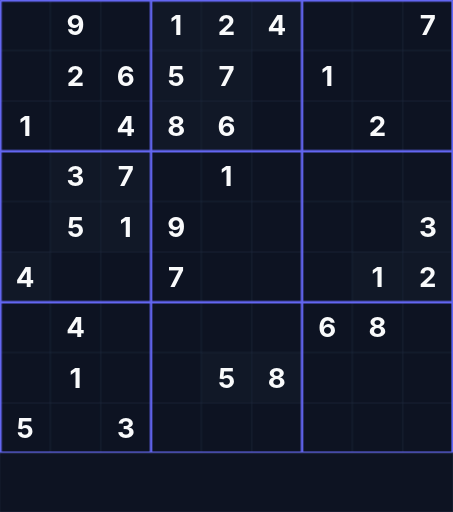
t = 0.00 s
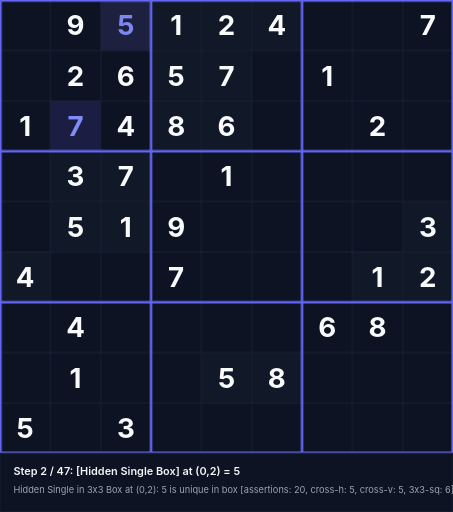
t = 1.59 s
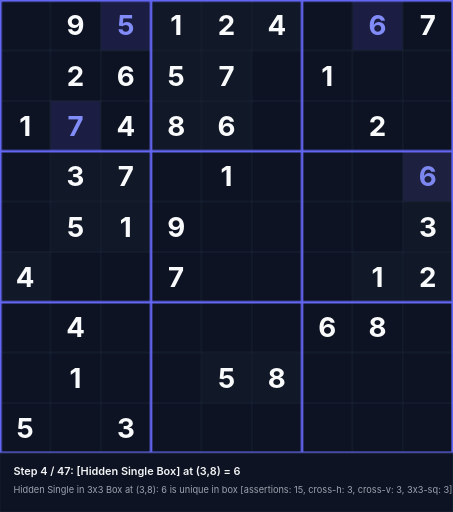
t = 3.39 s
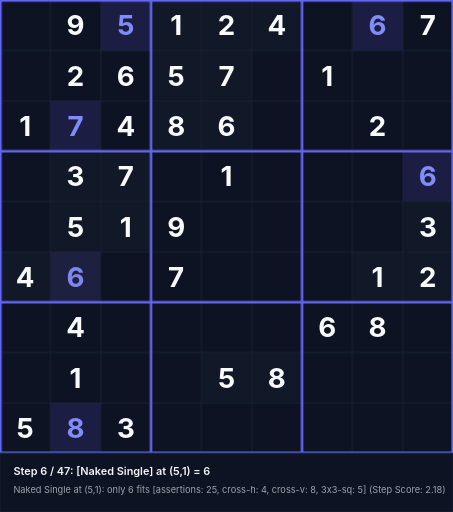
t = 5.19 s
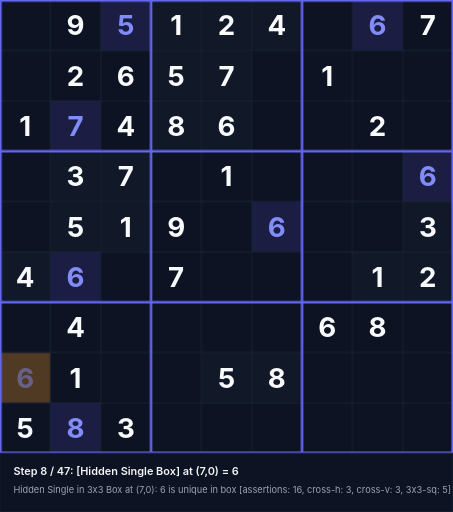
t = 6.56 s
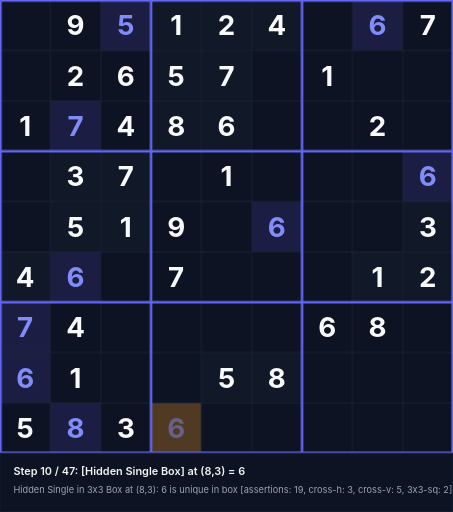
t = 8.36 s

The animated SVG that drew these frames (rendered in a browser with its animation timeline set to each time). Animation: 141 CSS @keyframes rules; frames cover the first 8.36 s, repeats indefinitely.

<svg xmlns="http://www.w3.org/2000/svg" viewBox="0 0 540 610" width="540" height="610">
<style>
  .text-given { font-family: 'Inter', system-ui, sans-serif; font-weight: 700; font-size: 33px; text-anchor: middle; dominant-baseline: central; fill: #f9fafb; }
  .text-step { font-family: 'Inter', system-ui, sans-serif; font-weight: 700; font-size: 33px; text-anchor: middle; dominant-baseline: central; fill: #818cf8; }
  .status-text { font-family: 'Inter', system-ui, sans-serif; font-weight: 600; font-size: 13px; fill: #f3f4f6; }
  .sub-status { font-family: 'Inter', system-ui, sans-serif; font-weight: 400; font-size: 11px; fill: #9ca3af; }
@keyframes anim-step-0 {
  0%, 0.00% { opacity: 0; }
  2.13%, 100% { opacity: 1; }
}
@keyframes anim-bg-0 {
  0%, 0.00% { fill: #0d1322; }
  0.10% { fill: rgba(245, 158, 11, 0.45); }
  2.13%, 100% { fill: rgba(99, 102, 241, 0.2); }
}
@keyframes anim-status-0 {
  0%, 0.00% { opacity: 0; }
  0.05%, 2.13% { opacity: 1; }
  2.18%, 100% { opacity: 0; }
}
.step-val-0 { animation: anim-step-0 42.3s infinite; }
.step-bg-0 { animation: anim-bg-0 42.3s infinite; }
.step-status-0 { animation: anim-status-0 42.3s infinite; }
@keyframes anim-step-1 {
  0%, 2.13% { opacity: 0; }
  4.26%, 100% { opacity: 1; }
}
@keyframes anim-bg-1 {
  0%, 2.13% { fill: #0d1322; }
  2.23% { fill: rgba(245, 158, 11, 0.45); }
  4.26%, 100% { fill: rgba(99, 102, 241, 0.2); }
}
@keyframes anim-status-1 {
  0%, 2.13% { opacity: 0; }
  2.18%, 4.26% { opacity: 1; }
  4.31%, 100% { opacity: 0; }
}
.step-val-1 { animation: anim-step-1 42.3s infinite; }
.step-bg-1 { animation: anim-bg-1 42.3s infinite; }
.step-status-1 { animation: anim-status-1 42.3s infinite; }
@keyframes anim-step-2 {
  0%, 4.26% { opacity: 0; }
  6.38%, 100% { opacity: 1; }
}
@keyframes anim-bg-2 {
  0%, 4.26% { fill: #0d1322; }
  4.36% { fill: rgba(245, 158, 11, 0.45); }
  6.38%, 100% { fill: rgba(99, 102, 241, 0.2); }
}
@keyframes anim-status-2 {
  0%, 4.26% { opacity: 0; }
  4.31%, 6.38% { opacity: 1; }
  6.43%, 100% { opacity: 0; }
}
.step-val-2 { animation: anim-step-2 42.3s infinite; }
.step-bg-2 { animation: anim-bg-2 42.3s infinite; }
.step-status-2 { animation: anim-status-2 42.3s infinite; }
@keyframes anim-step-3 {
  0%, 6.38% { opacity: 0; }
  8.51%, 100% { opacity: 1; }
}
@keyframes anim-bg-3 {
  0%, 6.38% { fill: #0d1322; }
  6.48% { fill: rgba(245, 158, 11, 0.45); }
  8.51%, 100% { fill: rgba(99, 102, 241, 0.2); }
}
@keyframes anim-status-3 {
  0%, 6.38% { opacity: 0; }
  6.43%, 8.51% { opacity: 1; }
  8.56%, 100% { opacity: 0; }
}
.step-val-3 { animation: anim-step-3 42.3s infinite; }
.step-bg-3 { animation: anim-bg-3 42.3s infinite; }
.step-status-3 { animation: anim-status-3 42.3s infinite; }
@keyframes anim-step-4 {
  0%, 8.51% { opacity: 0; }
  10.64%, 100% { opacity: 1; }
}
@keyframes anim-bg-4 {
  0%, 8.51% { fill: #0d1322; }
  8.61% { fill: rgba(245, 158, 11, 0.45); }
  10.64%, 100% { fill: rgba(99, 102, 241, 0.2); }
}
@keyframes anim-status-4 {
  0%, 8.51% { opacity: 0; }
  8.56%, 10.64% { opacity: 1; }
  10.69%, 100% { opacity: 0; }
}
.step-val-4 { animation: anim-step-4 42.3s infinite; }
.step-bg-4 { animation: anim-bg-4 42.3s infinite; }
.step-status-4 { animation: anim-status-4 42.3s infinite; }
@keyframes anim-step-5 {
  0%, 10.64% { opacity: 0; }
  12.77%, 100% { opacity: 1; }
}
@keyframes anim-bg-5 {
  0%, 10.64% { fill: #0d1322; }
  10.74% { fill: rgba(245, 158, 11, 0.45); }
  12.77%, 100% { fill: rgba(99, 102, 241, 0.2); }
}
@keyframes anim-status-5 {
  0%, 10.64% { opacity: 0; }
  10.69%, 12.77% { opacity: 1; }
  12.82%, 100% { opacity: 0; }
}
.step-val-5 { animation: anim-step-5 42.3s infinite; }
.step-bg-5 { animation: anim-bg-5 42.3s infinite; }
.step-status-5 { animation: anim-status-5 42.3s infinite; }
@keyframes anim-step-6 {
  0%, 12.77% { opacity: 0; }
  14.89%, 100% { opacity: 1; }
}
@keyframes anim-bg-6 {
  0%, 12.77% { fill: #0d1322; }
  12.87% { fill: rgba(245, 158, 11, 0.45); }
  14.89%, 100% { fill: rgba(99, 102, 241, 0.2); }
}
@keyframes anim-status-6 {
  0%, 12.77% { opacity: 0; }
  12.82%, 14.89% { opacity: 1; }
  14.94%, 100% { opacity: 0; }
}
.step-val-6 { animation: anim-step-6 42.3s infinite; }
.step-bg-6 { animation: anim-bg-6 42.3s infinite; }
.step-status-6 { animation: anim-status-6 42.3s infinite; }
@keyframes anim-step-7 {
  0%, 14.89% { opacity: 0; }
  17.02%, 100% { opacity: 1; }
}
@keyframes anim-bg-7 {
  0%, 14.89% { fill: #0d1322; }
  14.99% { fill: rgba(245, 158, 11, 0.45); }
  17.02%, 100% { fill: rgba(99, 102, 241, 0.2); }
}
@keyframes anim-status-7 {
  0%, 14.89% { opacity: 0; }
  14.94%, 17.02% { opacity: 1; }
  17.07%, 100% { opacity: 0; }
}
.step-val-7 { animation: anim-step-7 42.3s infinite; }
.step-bg-7 { animation: anim-bg-7 42.3s infinite; }
.step-status-7 { animation: anim-status-7 42.3s infinite; }
@keyframes anim-step-8 {
  0%, 17.02% { opacity: 0; }
  19.15%, 100% { opacity: 1; }
}
@keyframes anim-bg-8 {
  0%, 17.02% { fill: #0d1322; }
  17.12% { fill: rgba(245, 158, 11, 0.45); }
  19.15%, 100% { fill: rgba(99, 102, 241, 0.2); }
}
@keyframes anim-status-8 {
  0%, 17.02% { opacity: 0; }
  17.07%, 19.15% { opacity: 1; }
  19.20%, 100% { opacity: 0; }
}
.step-val-8 { animation: anim-step-8 42.3s infinite; }
.step-bg-8 { animation: anim-bg-8 42.3s infinite; }
.step-status-8 { animation: anim-status-8 42.3s infinite; }
@keyframes anim-step-9 {
  0%, 19.15% { opacity: 0; }
  21.28%, 100% { opacity: 1; }
}
@keyframes anim-bg-9 {
  0%, 19.15% { fill: #0d1322; }
  19.25% { fill: rgba(245, 158, 11, 0.45); }
  21.28%, 100% { fill: rgba(99, 102, 241, 0.2); }
}
@keyframes anim-status-9 {
  0%, 19.15% { opacity: 0; }
  19.20%, 21.28% { opacity: 1; }
  21.33%, 100% { opacity: 0; }
}
.step-val-9 { animation: anim-step-9 42.3s infinite; }
.step-bg-9 { animation: anim-bg-9 42.3s infinite; }
.step-status-9 { animation: anim-status-9 42.3s infinite; }
@keyframes anim-step-10 {
  0%, 21.28% { opacity: 0; }
  23.40%, 100% { opacity: 1; }
}
@keyframes anim-bg-10 {
  0%, 21.28% { fill: #0d1322; }
  21.38% { fill: rgba(245, 158, 11, 0.45); }
  23.40%, 100% { fill: rgba(99, 102, 241, 0.2); }
}
@keyframes anim-status-10 {
  0%, 21.28% { opacity: 0; }
  21.33%, 23.40% { opacity: 1; }
  23.45%, 100% { opacity: 0; }
}
.step-val-10 { animation: anim-step-10 42.3s infinite; }
.step-bg-10 { animation: anim-bg-10 42.3s infinite; }
.step-status-10 { animation: anim-status-10 42.3s infinite; }
@keyframes anim-step-11 {
  0%, 23.40% { opacity: 0; }
  25.53%, 100% { opacity: 1; }
}
@keyframes anim-bg-11 {
  0%, 23.40% { fill: #0d1322; }
  23.50% { fill: rgba(245, 158, 11, 0.45); }
  25.53%, 100% { fill: rgba(99, 102, 241, 0.2); }
}
@keyframes anim-status-11 {
  0%, 23.40% { opacity: 0; }
  23.45%, 25.53% { opacity: 1; }
  25.58%, 100% { opacity: 0; }
}
.step-val-11 { animation: anim-step-11 42.3s infinite; }
.step-bg-11 { animation: anim-bg-11 42.3s infinite; }
.step-status-11 { animation: anim-status-11 42.3s infinite; }
@keyframes anim-step-12 {
  0%, 25.53% { opacity: 0; }
  27.66%, 100% { opacity: 1; }
}
@keyframes anim-bg-12 {
  0%, 25.53% { fill: #0d1322; }
  25.63% { fill: rgba(245, 158, 11, 0.45); }
  27.66%, 100% { fill: rgba(99, 102, 241, 0.2); }
}
@keyframes anim-status-12 {
  0%, 25.53% { opacity: 0; }
  25.58%, 27.66% { opacity: 1; }
  27.71%, 100% { opacity: 0; }
}
.step-val-12 { animation: anim-step-12 42.3s infinite; }
.step-bg-12 { animation: anim-bg-12 42.3s infinite; }
.step-status-12 { animation: anim-status-12 42.3s infinite; }
@keyframes anim-step-13 {
  0%, 27.66% { opacity: 0; }
  29.79%, 100% { opacity: 1; }
}
@keyframes anim-bg-13 {
  0%, 27.66% { fill: #0d1322; }
  27.76% { fill: rgba(245, 158, 11, 0.45); }
  29.79%, 100% { fill: rgba(99, 102, 241, 0.2); }
}
@keyframes anim-status-13 {
  0%, 27.66% { opacity: 0; }
  27.71%, 29.79% { opacity: 1; }
  29.84%, 100% { opacity: 0; }
}
.step-val-13 { animation: anim-step-13 42.3s infinite; }
.step-bg-13 { animation: anim-bg-13 42.3s infinite; }
.step-status-13 { animation: anim-status-13 42.3s infinite; }
@keyframes anim-step-14 {
  0%, 29.79% { opacity: 0; }
  31.91%, 100% { opacity: 1; }
}
@keyframes anim-bg-14 {
  0%, 29.79% { fill: #0d1322; }
  29.89% { fill: rgba(245, 158, 11, 0.45); }
  31.91%, 100% { fill: rgba(99, 102, 241, 0.2); }
}
@keyframes anim-status-14 {
  0%, 29.79% { opacity: 0; }
  29.84%, 31.91% { opacity: 1; }
  31.96%, 100% { opacity: 0; }
}
.step-val-14 { animation: anim-step-14 42.3s infinite; }
.step-bg-14 { animation: anim-bg-14 42.3s infinite; }
.step-status-14 { animation: anim-status-14 42.3s infinite; }
@keyframes anim-step-15 {
  0%, 31.91% { opacity: 0; }
  34.04%, 100% { opacity: 1; }
}
@keyframes anim-bg-15 {
  0%, 31.91% { fill: #0d1322; }
  32.01% { fill: rgba(245, 158, 11, 0.45); }
  34.04%, 100% { fill: rgba(99, 102, 241, 0.2); }
}
@keyframes anim-status-15 {
  0%, 31.91% { opacity: 0; }
  31.96%, 34.04% { opacity: 1; }
  34.09%, 100% { opacity: 0; }
}
.step-val-15 { animation: anim-step-15 42.3s infinite; }
.step-bg-15 { animation: anim-bg-15 42.3s infinite; }
.step-status-15 { animation: anim-status-15 42.3s infinite; }
@keyframes anim-step-16 {
  0%, 34.04% { opacity: 0; }
  36.17%, 100% { opacity: 1; }
}
@keyframes anim-bg-16 {
  0%, 34.04% { fill: #0d1322; }
  34.14% { fill: rgba(245, 158, 11, 0.45); }
  36.17%, 100% { fill: rgba(99, 102, 241, 0.2); }
}
@keyframes anim-status-16 {
  0%, 34.04% { opacity: 0; }
  34.09%, 36.17% { opacity: 1; }
  36.22%, 100% { opacity: 0; }
}
.step-val-16 { animation: anim-step-16 42.3s infinite; }
.step-bg-16 { animation: anim-bg-16 42.3s infinite; }
.step-status-16 { animation: anim-status-16 42.3s infinite; }
@keyframes anim-step-17 {
  0%, 36.17% { opacity: 0; }
  38.30%, 100% { opacity: 1; }
}
@keyframes anim-bg-17 {
  0%, 36.17% { fill: #0d1322; }
  36.27% { fill: rgba(245, 158, 11, 0.45); }
  38.30%, 100% { fill: rgba(99, 102, 241, 0.2); }
}
@keyframes anim-status-17 {
  0%, 36.17% { opacity: 0; }
  36.22%, 38.30% { opacity: 1; }
  38.35%, 100% { opacity: 0; }
}
.step-val-17 { animation: anim-step-17 42.3s infinite; }
.step-bg-17 { animation: anim-bg-17 42.3s infinite; }
.step-status-17 { animation: anim-status-17 42.3s infinite; }
@keyframes anim-step-18 {
  0%, 38.30% { opacity: 0; }
  40.43%, 100% { opacity: 1; }
}
@keyframes anim-bg-18 {
  0%, 38.30% { fill: #0d1322; }
  38.40% { fill: rgba(245, 158, 11, 0.45); }
  40.43%, 100% { fill: rgba(99, 102, 241, 0.2); }
}
@keyframes anim-status-18 {
  0%, 38.30% { opacity: 0; }
  38.35%, 40.43% { opacity: 1; }
  40.48%, 100% { opacity: 0; }
}
.step-val-18 { animation: anim-step-18 42.3s infinite; }
.step-bg-18 { animation: anim-bg-18 42.3s infinite; }
.step-status-18 { animation: anim-status-18 42.3s infinite; }
@keyframes anim-step-19 {
  0%, 40.43% { opacity: 0; }
  42.55%, 100% { opacity: 1; }
}
@keyframes anim-bg-19 {
  0%, 40.43% { fill: #0d1322; }
  40.53% { fill: rgba(245, 158, 11, 0.45); }
  42.55%, 100% { fill: rgba(99, 102, 241, 0.2); }
}
@keyframes anim-status-19 {
  0%, 40.43% { opacity: 0; }
  40.48%, 42.55% { opacity: 1; }
  42.60%, 100% { opacity: 0; }
}
.step-val-19 { animation: anim-step-19 42.3s infinite; }
.step-bg-19 { animation: anim-bg-19 42.3s infinite; }
.step-status-19 { animation: anim-status-19 42.3s infinite; }
@keyframes anim-step-20 {
  0%, 42.55% { opacity: 0; }
  44.68%, 100% { opacity: 1; }
}
@keyframes anim-bg-20 {
  0%, 42.55% { fill: #0d1322; }
  42.65% { fill: rgba(245, 158, 11, 0.45); }
  44.68%, 100% { fill: rgba(99, 102, 241, 0.2); }
}
@keyframes anim-status-20 {
  0%, 42.55% { opacity: 0; }
  42.60%, 44.68% { opacity: 1; }
  44.73%, 100% { opacity: 0; }
}
.step-val-20 { animation: anim-step-20 42.3s infinite; }
.step-bg-20 { animation: anim-bg-20 42.3s infinite; }
.step-status-20 { animation: anim-status-20 42.3s infinite; }
@keyframes anim-step-21 {
  0%, 44.68% { opacity: 0; }
  46.81%, 100% { opacity: 1; }
}
@keyframes anim-bg-21 {
  0%, 44.68% { fill: #0d1322; }
  44.78% { fill: rgba(245, 158, 11, 0.45); }
  46.81%, 100% { fill: rgba(99, 102, 241, 0.2); }
}
@keyframes anim-status-21 {
  0%, 44.68% { opacity: 0; }
  44.73%, 46.81% { opacity: 1; }
  46.86%, 100% { opacity: 0; }
}
.step-val-21 { animation: anim-step-21 42.3s infinite; }
.step-bg-21 { animation: anim-bg-21 42.3s infinite; }
.step-status-21 { animation: anim-status-21 42.3s infinite; }
@keyframes anim-step-22 {
  0%, 46.81% { opacity: 0; }
  48.94%, 100% { opacity: 1; }
}
@keyframes anim-bg-22 {
  0%, 46.81% { fill: #0d1322; }
  46.91% { fill: rgba(245, 158, 11, 0.45); }
  48.94%, 100% { fill: rgba(99, 102, 241, 0.2); }
}
@keyframes anim-status-22 {
  0%, 46.81% { opacity: 0; }
  46.86%, 48.94% { opacity: 1; }
  48.99%, 100% { opacity: 0; }
}
.step-val-22 { animation: anim-step-22 42.3s infinite; }
.step-bg-22 { animation: anim-bg-22 42.3s infinite; }
.step-status-22 { animation: anim-status-22 42.3s infinite; }
@keyframes anim-step-23 {
  0%, 48.94% { opacity: 0; }
  51.06%, 100% { opacity: 1; }
}
@keyframes anim-bg-23 {
  0%, 48.94% { fill: #0d1322; }
  49.04% { fill: rgba(245, 158, 11, 0.45); }
  51.06%, 100% { fill: rgba(99, 102, 241, 0.2); }
}
@keyframes anim-status-23 {
  0%, 48.94% { opacity: 0; }
  48.99%, 51.06% { opacity: 1; }
  51.11%, 100% { opacity: 0; }
}
.step-val-23 { animation: anim-step-23 42.3s infinite; }
.step-bg-23 { animation: anim-bg-23 42.3s infinite; }
.step-status-23 { animation: anim-status-23 42.3s infinite; }
@keyframes anim-step-24 {
  0%, 51.06% { opacity: 0; }
  53.19%, 100% { opacity: 1; }
}
@keyframes anim-bg-24 {
  0%, 51.06% { fill: #0d1322; }
  51.16% { fill: rgba(245, 158, 11, 0.45); }
  53.19%, 100% { fill: rgba(99, 102, 241, 0.2); }
}
@keyframes anim-status-24 {
  0%, 51.06% { opacity: 0; }
  51.11%, 53.19% { opacity: 1; }
  53.24%, 100% { opacity: 0; }
}
.step-val-24 { animation: anim-step-24 42.3s infinite; }
.step-bg-24 { animation: anim-bg-24 42.3s infinite; }
.step-status-24 { animation: anim-status-24 42.3s infinite; }
@keyframes anim-step-25 {
  0%, 53.19% { opacity: 0; }
  55.32%, 100% { opacity: 1; }
}
@keyframes anim-bg-25 {
  0%, 53.19% { fill: #0d1322; }
  53.29% { fill: rgba(245, 158, 11, 0.45); }
  55.32%, 100% { fill: rgba(99, 102, 241, 0.2); }
}
@keyframes anim-status-25 {
  0%, 53.19% { opacity: 0; }
  53.24%, 55.32% { opacity: 1; }
  55.37%, 100% { opacity: 0; }
}
.step-val-25 { animation: anim-step-25 42.3s infinite; }
.step-bg-25 { animation: anim-bg-25 42.3s infinite; }
.step-status-25 { animation: anim-status-25 42.3s infinite; }
@keyframes anim-step-26 {
  0%, 55.32% { opacity: 0; }
  57.45%, 100% { opacity: 1; }
}
@keyframes anim-bg-26 {
  0%, 55.32% { fill: #0d1322; }
  55.42% { fill: rgba(245, 158, 11, 0.45); }
  57.45%, 100% { fill: rgba(99, 102, 241, 0.2); }
}
@keyframes anim-status-26 {
  0%, 55.32% { opacity: 0; }
  55.37%, 57.45% { opacity: 1; }
  57.50%, 100% { opacity: 0; }
}
.step-val-26 { animation: anim-step-26 42.3s infinite; }
.step-bg-26 { animation: anim-bg-26 42.3s infinite; }
.step-status-26 { animation: anim-status-26 42.3s infinite; }
@keyframes anim-step-27 {
  0%, 57.45% { opacity: 0; }
  59.57%, 100% { opacity: 1; }
}
@keyframes anim-bg-27 {
  0%, 57.45% { fill: #0d1322; }
  57.55% { fill: rgba(245, 158, 11, 0.45); }
  59.57%, 100% { fill: rgba(99, 102, 241, 0.2); }
}
@keyframes anim-status-27 {
  0%, 57.45% { opacity: 0; }
  57.50%, 59.57% { opacity: 1; }
  59.62%, 100% { opacity: 0; }
}
.step-val-27 { animation: anim-step-27 42.3s infinite; }
.step-bg-27 { animation: anim-bg-27 42.3s infinite; }
.step-status-27 { animation: anim-status-27 42.3s infinite; }
@keyframes anim-step-28 {
  0%, 59.57% { opacity: 0; }
  61.70%, 100% { opacity: 1; }
}
@keyframes anim-bg-28 {
  0%, 59.57% { fill: #0d1322; }
  59.67% { fill: rgba(245, 158, 11, 0.45); }
  61.70%, 100% { fill: rgba(99, 102, 241, 0.2); }
}
@keyframes anim-status-28 {
  0%, 59.57% { opacity: 0; }
  59.62%, 61.70% { opacity: 1; }
  61.75%, 100% { opacity: 0; }
}
.step-val-28 { animation: anim-step-28 42.3s infinite; }
.step-bg-28 { animation: anim-bg-28 42.3s infinite; }
.step-status-28 { animation: anim-status-28 42.3s infinite; }
@keyframes anim-step-29 {
  0%, 61.70% { opacity: 0; }
  63.83%, 100% { opacity: 1; }
}
@keyframes anim-bg-29 {
  0%, 61.70% { fill: #0d1322; }
  61.80% { fill: rgba(245, 158, 11, 0.45); }
  63.83%, 100% { fill: rgba(99, 102, 241, 0.2); }
}
@keyframes anim-status-29 {
  0%, 61.70% { opacity: 0; }
  61.75%, 63.83% { opacity: 1; }
  63.88%, 100% { opacity: 0; }
}
.step-val-29 { animation: anim-step-29 42.3s infinite; }
.step-bg-29 { animation: anim-bg-29 42.3s infinite; }
.step-status-29 { animation: anim-status-29 42.3s infinite; }
@keyframes anim-step-30 {
  0%, 63.83% { opacity: 0; }
  65.96%, 100% { opacity: 1; }
}
@keyframes anim-bg-30 {
  0%, 63.83% { fill: #0d1322; }
  63.93% { fill: rgba(245, 158, 11, 0.45); }
  65.96%, 100% { fill: rgba(99, 102, 241, 0.2); }
}
@keyframes anim-status-30 {
  0%, 63.83% { opacity: 0; }
  63.88%, 65.96% { opacity: 1; }
  66.01%, 100% { opacity: 0; }
}
.step-val-30 { animation: anim-step-30 42.3s infinite; }
.step-bg-30 { animation: anim-bg-30 42.3s infinite; }
.step-status-30 { animation: anim-status-30 42.3s infinite; }
@keyframes anim-step-31 {
  0%, 65.96% { opacity: 0; }
  68.09%, 100% { opacity: 1; }
}
@keyframes anim-bg-31 {
  0%, 65.96% { fill: #0d1322; }
  66.06% { fill: rgba(245, 158, 11, 0.45); }
  68.09%, 100% { fill: rgba(99, 102, 241, 0.2); }
}
@keyframes anim-status-31 {
  0%, 65.96% { opacity: 0; }
  66.01%, 68.09% { opacity: 1; }
  68.14%, 100% { opacity: 0; }
}
.step-val-31 { animation: anim-step-31 42.3s infinite; }
.step-bg-31 { animation: anim-bg-31 42.3s infinite; }
.step-status-31 { animation: anim-status-31 42.3s infinite; }
@keyframes anim-step-32 {
  0%, 68.09% { opacity: 0; }
  70.21%, 100% { opacity: 1; }
}
@keyframes anim-bg-32 {
  0%, 68.09% { fill: #0d1322; }
  68.19% { fill: rgba(245, 158, 11, 0.45); }
  70.21%, 100% { fill: rgba(99, 102, 241, 0.2); }
}
@keyframes anim-status-32 {
  0%, 68.09% { opacity: 0; }
  68.14%, 70.21% { opacity: 1; }
  70.26%, 100% { opacity: 0; }
}
.step-val-32 { animation: anim-step-32 42.3s infinite; }
.step-bg-32 { animation: anim-bg-32 42.3s infinite; }
.step-status-32 { animation: anim-status-32 42.3s infinite; }
@keyframes anim-step-33 {
  0%, 70.21% { opacity: 0; }
  72.34%, 100% { opacity: 1; }
}
@keyframes anim-bg-33 {
  0%, 70.21% { fill: #0d1322; }
  70.31% { fill: rgba(245, 158, 11, 0.45); }
  72.34%, 100% { fill: rgba(99, 102, 241, 0.2); }
}
@keyframes anim-status-33 {
  0%, 70.21% { opacity: 0; }
  70.26%, 72.34% { opacity: 1; }
  72.39%, 100% { opacity: 0; }
}
.step-val-33 { animation: anim-step-33 42.3s infinite; }
.step-bg-33 { animation: anim-bg-33 42.3s infinite; }
.step-status-33 { animation: anim-status-33 42.3s infinite; }
@keyframes anim-step-34 {
  0%, 72.34% { opacity: 0; }
  74.47%, 100% { opacity: 1; }
}
@keyframes anim-bg-34 {
  0%, 72.34% { fill: #0d1322; }
  72.44% { fill: rgba(245, 158, 11, 0.45); }
  74.47%, 100% { fill: rgba(99, 102, 241, 0.2); }
}
@keyframes anim-status-34 {
  0%, 72.34% { opacity: 0; }
  72.39%, 74.47% { opacity: 1; }
  74.52%, 100% { opacity: 0; }
}
.step-val-34 { animation: anim-step-34 42.3s infinite; }
.step-bg-34 { animation: anim-bg-34 42.3s infinite; }
.step-status-34 { animation: anim-status-34 42.3s infinite; }
@keyframes anim-step-35 {
  0%, 74.47% { opacity: 0; }
  76.60%, 100% { opacity: 1; }
}
@keyframes anim-bg-35 {
  0%, 74.47% { fill: #0d1322; }
  74.57% { fill: rgba(245, 158, 11, 0.45); }
  76.60%, 100% { fill: rgba(99, 102, 241, 0.2); }
}
@keyframes anim-status-35 {
  0%, 74.47% { opacity: 0; }
  74.52%, 76.60% { opacity: 1; }
  76.65%, 100% { opacity: 0; }
}
.step-val-35 { animation: anim-step-35 42.3s infinite; }
.step-bg-35 { animation: anim-bg-35 42.3s infinite; }
.step-status-35 { animation: anim-status-35 42.3s infinite; }
@keyframes anim-step-36 {
  0%, 76.60% { opacity: 0; }
  78.72%, 100% { opacity: 1; }
}
@keyframes anim-bg-36 {
  0%, 76.60% { fill: #0d1322; }
  76.70% { fill: rgba(245, 158, 11, 0.45); }
  78.72%, 100% { fill: rgba(99, 102, 241, 0.2); }
}
@keyframes anim-status-36 {
  0%, 76.60% { opacity: 0; }
  76.65%, 78.72% { opacity: 1; }
  78.77%, 100% { opacity: 0; }
}
.step-val-36 { animation: anim-step-36 42.3s infinite; }
.step-bg-36 { animation: anim-bg-36 42.3s infinite; }
.step-status-36 { animation: anim-status-36 42.3s infinite; }
@keyframes anim-step-37 {
  0%, 78.72% { opacity: 0; }
  80.85%, 100% { opacity: 1; }
}
@keyframes anim-bg-37 {
  0%, 78.72% { fill: #0d1322; }
  78.82% { fill: rgba(245, 158, 11, 0.45); }
  80.85%, 100% { fill: rgba(99, 102, 241, 0.2); }
}
@keyframes anim-status-37 {
  0%, 78.72% { opacity: 0; }
  78.77%, 80.85% { opacity: 1; }
  80.90%, 100% { opacity: 0; }
}
.step-val-37 { animation: anim-step-37 42.3s infinite; }
.step-bg-37 { animation: anim-bg-37 42.3s infinite; }
.step-status-37 { animation: anim-status-37 42.3s infinite; }
@keyframes anim-step-38 {
  0%, 80.85% { opacity: 0; }
  82.98%, 100% { opacity: 1; }
}
@keyframes anim-bg-38 {
  0%, 80.85% { fill: #0d1322; }
  80.95% { fill: rgba(245, 158, 11, 0.45); }
  82.98%, 100% { fill: rgba(99, 102, 241, 0.2); }
}
@keyframes anim-status-38 {
  0%, 80.85% { opacity: 0; }
  80.90%, 82.98% { opacity: 1; }
  83.03%, 100% { opacity: 0; }
}
.step-val-38 { animation: anim-step-38 42.3s infinite; }
.step-bg-38 { animation: anim-bg-38 42.3s infinite; }
.step-status-38 { animation: anim-status-38 42.3s infinite; }
@keyframes anim-step-39 {
  0%, 82.98% { opacity: 0; }
  85.11%, 100% { opacity: 1; }
}
@keyframes anim-bg-39 {
  0%, 82.98% { fill: #0d1322; }
  83.08% { fill: rgba(245, 158, 11, 0.45); }
  85.11%, 100% { fill: rgba(99, 102, 241, 0.2); }
}
@keyframes anim-status-39 {
  0%, 82.98% { opacity: 0; }
  83.03%, 85.11% { opacity: 1; }
  85.16%, 100% { opacity: 0; }
}
.step-val-39 { animation: anim-step-39 42.3s infinite; }
.step-bg-39 { animation: anim-bg-39 42.3s infinite; }
.step-status-39 { animation: anim-status-39 42.3s infinite; }
@keyframes anim-step-40 {
  0%, 85.11% { opacity: 0; }
  87.23%, 100% { opacity: 1; }
}
@keyframes anim-bg-40 {
  0%, 85.11% { fill: #0d1322; }
  85.21% { fill: rgba(245, 158, 11, 0.45); }
  87.23%, 100% { fill: rgba(99, 102, 241, 0.2); }
}
@keyframes anim-status-40 {
  0%, 85.11% { opacity: 0; }
  85.16%, 87.23% { opacity: 1; }
  87.28%, 100% { opacity: 0; }
}
.step-val-40 { animation: anim-step-40 42.3s infinite; }
.step-bg-40 { animation: anim-bg-40 42.3s infinite; }
.step-status-40 { animation: anim-status-40 42.3s infinite; }
@keyframes anim-step-41 {
  0%, 87.23% { opacity: 0; }
  89.36%, 100% { opacity: 1; }
}
@keyframes anim-bg-41 {
  0%, 87.23% { fill: #0d1322; }
  87.33% { fill: rgba(245, 158, 11, 0.45); }
  89.36%, 100% { fill: rgba(99, 102, 241, 0.2); }
}
@keyframes anim-status-41 {
  0%, 87.23% { opacity: 0; }
  87.28%, 89.36% { opacity: 1; }
  89.41%, 100% { opacity: 0; }
}
.step-val-41 { animation: anim-step-41 42.3s infinite; }
.step-bg-41 { animation: anim-bg-41 42.3s infinite; }
.step-status-41 { animation: anim-status-41 42.3s infinite; }
@keyframes anim-step-42 {
  0%, 89.36% { opacity: 0; }
  91.49%, 100% { opacity: 1; }
}
@keyframes anim-bg-42 {
  0%, 89.36% { fill: #0d1322; }
  89.46% { fill: rgba(245, 158, 11, 0.45); }
  91.49%, 100% { fill: rgba(99, 102, 241, 0.2); }
}
@keyframes anim-status-42 {
  0%, 89.36% { opacity: 0; }
  89.41%, 91.49% { opacity: 1; }
  91.54%, 100% { opacity: 0; }
}
.step-val-42 { animation: anim-step-42 42.3s infinite; }
.step-bg-42 { animation: anim-bg-42 42.3s infinite; }
.step-status-42 { animation: anim-status-42 42.3s infinite; }
@keyframes anim-step-43 {
  0%, 91.49% { opacity: 0; }
  93.62%, 100% { opacity: 1; }
}
@keyframes anim-bg-43 {
  0%, 91.49% { fill: #0d1322; }
  91.59% { fill: rgba(245, 158, 11, 0.45); }
  93.62%, 100% { fill: rgba(99, 102, 241, 0.2); }
}
@keyframes anim-status-43 {
  0%, 91.49% { opacity: 0; }
  91.54%, 93.62% { opacity: 1; }
  93.67%, 100% { opacity: 0; }
}
.step-val-43 { animation: anim-step-43 42.3s infinite; }
.step-bg-43 { animation: anim-bg-43 42.3s infinite; }
.step-status-43 { animation: anim-status-43 42.3s infinite; }
@keyframes anim-step-44 {
  0%, 93.62% { opacity: 0; }
  95.74%, 100% { opacity: 1; }
}
@keyframes anim-bg-44 {
  0%, 93.62% { fill: #0d1322; }
  93.72% { fill: rgba(245, 158, 11, 0.45); }
  95.74%, 100% { fill: rgba(99, 102, 241, 0.2); }
}
@keyframes anim-status-44 {
  0%, 93.62% { opacity: 0; }
  93.67%, 95.74% { opacity: 1; }
  95.79%, 100% { opacity: 0; }
}
.step-val-44 { animation: anim-step-44 42.3s infinite; }
.step-bg-44 { animation: anim-bg-44 42.3s infinite; }
.step-status-44 { animation: anim-status-44 42.3s infinite; }
@keyframes anim-step-45 {
  0%, 95.74% { opacity: 0; }
  97.87%, 100% { opacity: 1; }
}
@keyframes anim-bg-45 {
  0%, 95.74% { fill: #0d1322; }
  95.84% { fill: rgba(245, 158, 11, 0.45); }
  97.87%, 100% { fill: rgba(99, 102, 241, 0.2); }
}
@keyframes anim-status-45 {
  0%, 95.74% { opacity: 0; }
  95.79%, 97.87% { opacity: 1; }
  97.92%, 100% { opacity: 0; }
}
.step-val-45 { animation: anim-step-45 42.3s infinite; }
.step-bg-45 { animation: anim-bg-45 42.3s infinite; }
.step-status-45 { animation: anim-status-45 42.3s infinite; }
@keyframes anim-step-46 {
  0%, 97.87% { opacity: 0; }
  100.00%, 100% { opacity: 1; }
}
@keyframes anim-bg-46 {
  0%, 97.87% { fill: #0d1322; }
  97.97% { fill: rgba(245, 158, 11, 0.45); }
  100.00%, 100% { fill: rgba(99, 102, 241, 0.2); }
}
@keyframes anim-status-46 {
  0%, 97.87% { opacity: 0; }
  97.92%, 100.00% { opacity: 1; }
  100.05%, 100% { opacity: 0; }
}
.step-val-46 { animation: anim-step-46 42.3s infinite; }
.step-bg-46 { animation: anim-bg-46 42.3s infinite; }
.step-status-46 { animation: anim-status-46 42.3s infinite; }
</style>
<rect width="540" height="610" fill="#090d16"/>
<rect x="60" y="0" width="60" height="60" fill="#0d1322"/>
<text x="90" y="30" class="text-given">9</text>
<rect x="180" y="0" width="60" height="60" fill="#111827"/>
<text x="210" y="30" class="text-given">1</text>
<rect x="240" y="0" width="60" height="60" fill="#111827"/>
<text x="270" y="30" class="text-given">2</text>
<rect x="300" y="0" width="60" height="60" fill="#111827"/>
<text x="330" y="30" class="text-given">4</text>
<rect x="480" y="0" width="60" height="60" fill="#0d1322"/>
<text x="510" y="30" class="text-given">7</text>
<rect x="60" y="60" width="60" height="60" fill="#0d1322"/>
<text x="90" y="90" class="text-given">2</text>
<rect x="120" y="60" width="60" height="60" fill="#0d1322"/>
<text x="150" y="90" class="text-given">6</text>
<rect x="180" y="60" width="60" height="60" fill="#111827"/>
<text x="210" y="90" class="text-given">5</text>
<rect x="240" y="60" width="60" height="60" fill="#111827"/>
<text x="270" y="90" class="text-given">7</text>
<rect x="360" y="60" width="60" height="60" fill="#0d1322"/>
<text x="390" y="90" class="text-given">1</text>
<rect x="0" y="120" width="60" height="60" fill="#0d1322"/>
<text x="30" y="150" class="text-given">1</text>
<rect x="120" y="120" width="60" height="60" fill="#0d1322"/>
<text x="150" y="150" class="text-given">4</text>
<rect x="180" y="120" width="60" height="60" fill="#111827"/>
<text x="210" y="150" class="text-given">8</text>
<rect x="240" y="120" width="60" height="60" fill="#111827"/>
<text x="270" y="150" class="text-given">6</text>
<rect x="420" y="120" width="60" height="60" fill="#0d1322"/>
<text x="450" y="150" class="text-given">2</text>
<rect x="60" y="180" width="60" height="60" fill="#111827"/>
<text x="90" y="210" class="text-given">3</text>
<rect x="120" y="180" width="60" height="60" fill="#111827"/>
<text x="150" y="210" class="text-given">7</text>
<rect x="240" y="180" width="60" height="60" fill="#0d1322"/>
<text x="270" y="210" class="text-given">1</text>
<rect x="60" y="240" width="60" height="60" fill="#111827"/>
<text x="90" y="270" class="text-given">5</text>
<rect x="120" y="240" width="60" height="60" fill="#111827"/>
<text x="150" y="270" class="text-given">1</text>
<rect x="180" y="240" width="60" height="60" fill="#0d1322"/>
<text x="210" y="270" class="text-given">9</text>
<rect x="480" y="240" width="60" height="60" fill="#111827"/>
<text x="510" y="270" class="text-given">3</text>
<rect x="0" y="300" width="60" height="60" fill="#111827"/>
<text x="30" y="330" class="text-given">4</text>
<rect x="180" y="300" width="60" height="60" fill="#0d1322"/>
<text x="210" y="330" class="text-given">7</text>
<rect x="420" y="300" width="60" height="60" fill="#111827"/>
<text x="450" y="330" class="text-given">1</text>
<rect x="480" y="300" width="60" height="60" fill="#111827"/>
<text x="510" y="330" class="text-given">2</text>
<rect x="60" y="360" width="60" height="60" fill="#0d1322"/>
<text x="90" y="390" class="text-given">4</text>
<rect x="360" y="360" width="60" height="60" fill="#0d1322"/>
<text x="390" y="390" class="text-given">6</text>
<rect x="420" y="360" width="60" height="60" fill="#0d1322"/>
<text x="450" y="390" class="text-given">8</text>
<rect x="60" y="420" width="60" height="60" fill="#0d1322"/>
<text x="90" y="450" class="text-given">1</text>
<rect x="240" y="420" width="60" height="60" fill="#111827"/>
<text x="270" y="450" class="text-given">5</text>
<rect x="300" y="420" width="60" height="60" fill="#111827"/>
<text x="330" y="450" class="text-given">8</text>
<rect x="0" y="480" width="60" height="60" fill="#0d1322"/>
<text x="30" y="510" class="text-given">5</text>
<rect x="120" y="480" width="60" height="60" fill="#0d1322"/>
<text x="150" y="510" class="text-given">3</text>
<rect x="60" y="120" width="60" height="60" class="step-bg-0"/>
<text x="90" y="150" class="text-step step-val-0">7</text>
<rect x="120" y="0" width="60" height="60" class="step-bg-1"/>
<text x="150" y="30" class="text-step step-val-1">5</text>
<rect x="420" y="0" width="60" height="60" class="step-bg-2"/>
<text x="450" y="30" class="text-step step-val-2">6</text>
<rect x="480" y="180" width="60" height="60" class="step-bg-3"/>
<text x="510" y="210" class="text-step step-val-3">6</text>
<rect x="60" y="480" width="60" height="60" class="step-bg-4"/>
<text x="90" y="510" class="text-step step-val-4">8</text>
<rect x="60" y="300" width="60" height="60" class="step-bg-5"/>
<text x="90" y="330" class="text-step step-val-5">6</text>
<rect x="300" y="240" width="60" height="60" class="step-bg-6"/>
<text x="330" y="270" class="text-step step-val-6">6</text>
<rect x="0" y="420" width="60" height="60" class="step-bg-7"/>
<text x="30" y="450" class="text-step step-val-7">6</text>
<rect x="0" y="360" width="60" height="60" class="step-bg-8"/>
<text x="30" y="390" class="text-step step-val-8">7</text>
<rect x="180" y="480" width="60" height="60" class="step-bg-9"/>
<text x="210" y="510" class="text-step step-val-9">6</text>
<rect x="300" y="480" width="60" height="60" class="step-bg-10"/>
<text x="330" y="510" class="text-step step-val-10">7</text>
<rect x="300" y="360" width="60" height="60" class="step-bg-11"/>
<text x="330" y="390" class="text-step step-val-11">1</text>
<rect x="480" y="480" width="60" height="60" class="step-bg-12"/>
<text x="510" y="510" class="text-step step-val-12">1</text>
<rect x="480" y="360" width="60" height="60" class="step-bg-13"/>
<text x="510" y="390" class="text-step step-val-13">5</text>
<rect x="480" y="120" width="60" height="60" class="step-bg-14"/>
<text x="510" y="150" class="text-step step-val-14">9</text>
<rect x="300" y="120" width="60" height="60" class="step-bg-15"/>
<text x="330" y="150" class="text-step step-val-15">3</text>
<rect x="300" y="60" width="60" height="60" class="step-bg-16"/>
<text x="330" y="90" class="text-step step-val-16">9</text>
<rect x="360" y="120" width="60" height="60" class="step-bg-17"/>
<text x="390" y="150" class="text-step step-val-17">5</text>
<rect x="300" y="300" width="60" height="60" class="step-bg-18"/>
<text x="330" y="330" class="text-step step-val-18">5</text>
<rect x="300" y="180" width="60" height="60" class="step-bg-19"/>
<text x="330" y="210" class="text-step step-val-19">2</text>
<rect x="180" y="180" width="60" height="60" class="step-bg-20"/>
<text x="210" y="210" class="text-step step-val-20">4</text>
<rect x="240" y="240" width="60" height="60" class="step-bg-21"/>
<text x="270" y="270" class="text-step step-val-21">8</text>
<rect x="0" y="240" width="60" height="60" class="step-bg-22"/>
<text x="30" y="270" class="text-step step-val-22">2</text>
<rect x="240" y="300" width="60" height="60" class="step-bg-23"/>
<text x="270" y="330" class="text-step step-val-23">3</text>
<rect x="240" y="360" width="60" height="60" class="step-bg-24"/>
<text x="270" y="390" class="text-step step-val-24">9</text>
<rect x="120" y="360" width="60" height="60" class="step-bg-25"/>
<text x="150" y="390" class="text-step step-val-25">2</text>
<rect x="180" y="360" width="60" height="60" class="step-bg-26"/>
<text x="210" y="390" class="text-step step-val-26">3</text>
<rect x="120" y="420" width="60" height="60" class="step-bg-27"/>
<text x="150" y="450" class="text-step step-val-27">9</text>
<rect x="120" y="300" width="60" height="60" class="step-bg-28"/>
<text x="150" y="330" class="text-step step-val-28">8</text>
<rect x="0" y="180" width="60" height="60" class="step-bg-29"/>
<text x="30" y="210" class="text-step step-val-29">9</text>
<rect x="360" y="180" width="60" height="60" class="step-bg-30"/>
<text x="390" y="210" class="text-step step-val-30">8</text>
<rect x="360" y="0" width="60" height="60" class="step-bg-31"/>
<text x="390" y="30" class="text-step step-val-31">3</text>
<rect x="0" y="0" width="60" height="60" class="step-bg-32"/>
<text x="30" y="30" class="text-step step-val-32">8</text>
<rect x="0" y="60" width="60" height="60" class="step-bg-33"/>
<text x="30" y="90" class="text-step step-val-33">3</text>
<rect x="420" y="60" width="60" height="60" class="step-bg-34"/>
<text x="450" y="90" class="text-step step-val-34">4</text>
<rect x="480" y="60" width="60" height="60" class="step-bg-35"/>
<text x="510" y="90" class="text-step step-val-35">8</text>
<rect x="420" y="180" width="60" height="60" class="step-bg-36"/>
<text x="450" y="210" class="text-step step-val-36">5</text>
<rect x="420" y="240" width="60" height="60" class="step-bg-37"/>
<text x="450" y="270" class="text-step step-val-37">7</text>
<rect x="360" y="240" width="60" height="60" class="step-bg-38"/>
<text x="390" y="270" class="text-step step-val-38">4</text>
<rect x="360" y="300" width="60" height="60" class="step-bg-39"/>
<text x="390" y="330" class="text-step step-val-39">9</text>
<rect x="180" y="420" width="60" height="60" class="step-bg-40"/>
<text x="210" y="450" class="text-step step-val-40">2</text>
<rect x="360" y="420" width="60" height="60" class="step-bg-41"/>
<text x="390" y="450" class="text-step step-val-41">7</text>
<rect x="420" y="420" width="60" height="60" class="step-bg-42"/>
<text x="450" y="450" class="text-step step-val-42">3</text>
<rect x="480" y="420" width="60" height="60" class="step-bg-43"/>
<text x="510" y="450" class="text-step step-val-43">4</text>
<rect x="240" y="480" width="60" height="60" class="step-bg-44"/>
<text x="270" y="510" class="text-step step-val-44">4</text>
<rect x="360" y="480" width="60" height="60" class="step-bg-45"/>
<text x="390" y="510" class="text-step step-val-45">2</text>
<rect x="420" y="480" width="60" height="60" class="step-bg-46"/>
<text x="450" y="510" class="text-step step-val-46">9</text>
<line x1="60" y1="0" x2="60" y2="540" stroke="#1f293d" stroke-width="1"/>
<line x1="0" y1="60" x2="540" y2="60" stroke="#1f293d" stroke-width="1"/>
<line x1="120" y1="0" x2="120" y2="540" stroke="#1f293d" stroke-width="1"/>
<line x1="0" y1="120" x2="540" y2="120" stroke="#1f293d" stroke-width="1"/>
<line x1="240" y1="0" x2="240" y2="540" stroke="#1f293d" stroke-width="1"/>
<line x1="0" y1="240" x2="540" y2="240" stroke="#1f293d" stroke-width="1"/>
<line x1="300" y1="0" x2="300" y2="540" stroke="#1f293d" stroke-width="1"/>
<line x1="0" y1="300" x2="540" y2="300" stroke="#1f293d" stroke-width="1"/>
<line x1="420" y1="0" x2="420" y2="540" stroke="#1f293d" stroke-width="1"/>
<line x1="0" y1="420" x2="540" y2="420" stroke="#1f293d" stroke-width="1"/>
<line x1="480" y1="0" x2="480" y2="540" stroke="#1f293d" stroke-width="1"/>
<line x1="0" y1="480" x2="540" y2="480" stroke="#1f293d" stroke-width="1"/>
<line x1="0" y1="0" x2="0" y2="540" stroke="#6366f1" stroke-width="4"/>
<line x1="0" y1="0" x2="540" y2="0" stroke="#6366f1" stroke-width="4"/>
<line x1="180" y1="0" x2="180" y2="540" stroke="#6366f1" stroke-width="3"/>
<line x1="0" y1="180" x2="540" y2="180" stroke="#6366f1" stroke-width="3"/>
<line x1="360" y1="0" x2="360" y2="540" stroke="#6366f1" stroke-width="3"/>
<line x1="0" y1="360" x2="540" y2="360" stroke="#6366f1" stroke-width="3"/>
<line x1="540" y1="0" x2="540" y2="540" stroke="#6366f1" stroke-width="4"/>
<line x1="0" y1="540" x2="540" y2="540" stroke="#6366f1" stroke-width="4"/>
<rect x="0" y="540" width="540" height="70" fill="#0d1322" stroke="#1f293d" stroke-width="1"/>
<g class="step-status-0">
  <text x="16" y="566" class="status-text">Step 1 / 47: [Naked Single] at (2,1) = 7</text>
  <text x="16" y="588" class="sub-status">Naked Single at (2,1): only 7 fits [assertions: 24, cross-h: 5, cross-v: 6, 3x3-sq: 5] (Step Score: 2.12)</text>
</g>
<g class="step-status-1">
  <text x="16" y="566" class="status-text">Step 2 / 47: [Hidden Single Box] at (0,2) = 5</text>
  <text x="16" y="588" class="sub-status">Hidden Single in 3x3 Box at (0,2): 5 is unique in box [assertions: 20, cross-h: 5, cross-v: 5, 3x3-sq: 6] (Step Score: 2.54)</text>
</g>
<g class="step-status-2">
  <text x="16" y="566" class="status-text">Step 3 / 47: [Hidden Single Box] at (0,7) = 6</text>
  <text x="16" y="588" class="sub-status">Hidden Single in 3x3 Box at (0,7): 6 is unique in box [assertions: 19, cross-h: 6, cross-v: 3, 3x3-sq: 3] (Step Score: 2.36)</text>
</g>
<g class="step-status-3">
  <text x="16" y="566" class="status-text">Step 4 / 47: [Hidden Single Box] at (3,8) = 6</text>
  <text x="16" y="588" class="sub-status">Hidden Single in 3x3 Box at (3,8): 6 is unique in box [assertions: 15, cross-h: 3, cross-v: 3, 3x3-sq: 3] (Step Score: 2.16)</text>
</g>
<g class="step-status-4">
  <text x="16" y="566" class="status-text">Step 5 / 47: [Hidden Single Box] at (8,1) = 8</text>
  <text x="16" y="588" class="sub-status">Hidden Single in 3x3 Box at (8,1): 8 is unique in box [assertions: 18, cross-h: 2, cross-v: 7, 3x3-sq: 4] (Step Score: 2.38)</text>
</g>
<g class="step-status-5">
  <text x="16" y="566" class="status-text">Step 6 / 47: [Naked Single] at (5,1) = 6</text>
  <text x="16" y="588" class="sub-status">Naked Single at (5,1): only 6 fits [assertions: 25, cross-h: 4, cross-v: 8, 3x3-sq: 5] (Step Score: 2.18)</text>
</g>
<g class="step-status-6">
  <text x="16" y="566" class="status-text">Step 7 / 47: [Hidden Single Box] at (4,5) = 6</text>
  <text x="16" y="588" class="sub-status">Hidden Single in 3x3 Box at (4,5): 6 is unique in box [assertions: 16, cross-h: 4, cross-v: 2, 3x3-sq: 3] (Step Score: 2.18)</text>
</g>
<g class="step-status-7">
  <text x="16" y="566" class="status-text">Step 8 / 47: [Hidden Single Box] at (7,0) = 6</text>
  <text x="16" y="588" class="sub-status">Hidden Single in 3x3 Box at (7,0): 6 is unique in box [assertions: 16, cross-h: 3, cross-v: 3, 3x3-sq: 5] (Step Score: 2.26)</text>
</g>
<g class="step-status-8">
  <text x="16" y="566" class="status-text">Step 9 / 47: [Hidden Single Box] at (6,0) = 7</text>
  <text x="16" y="588" class="sub-status">Hidden Single in 3x3 Box at (6,0): 7 is unique in box [assertions: 16, cross-h: 3, cross-v: 4, 3x3-sq: 6] (Step Score: 2.34)</text>
</g>
<g class="step-status-9">
  <text x="16" y="566" class="status-text">Step 10 / 47: [Hidden Single Box] at (8,3) = 6</text>
  <text x="16" y="588" class="sub-status">Hidden Single in 3x3 Box at (8,3): 6 is unique in box [assertions: 19, cross-h: 3, cross-v: 5, 3x3-sq: 2] (Step Score: 2.28)</text>
</g>
<g class="step-status-10">
  <text x="16" y="566" class="status-text">Step 11 / 47: [Hidden Single Box] at (8,5) = 7</text>
  <text x="16" y="588" class="sub-status">Hidden Single in 3x3 Box at (8,5): 7 is unique in box [assertions: 18, cross-h: 4, cross-v: 3, 3x3-sq: 3] (Step Score: 2.26)</text>
</g>
<g class="step-status-11">
  <text x="16" y="566" class="status-text">Step 12 / 47: [Hidden Single Box] at (6,5) = 1</text>
  <text x="16" y="588" class="sub-status">Hidden Single in 3x3 Box at (6,5): 1 is unique in box [assertions: 18, cross-h: 4, cross-v: 4, 3x3-sq: 4] (Step Score: 2.34)</text>
</g>
<g class="step-status-12">
  <text x="16" y="566" class="status-text">Step 13 / 47: [Hidden Single Box] at (8,8) = 1</text>
  <text x="16" y="588" class="sub-status">Hidden Single in 3x3 Box at (8,8): 1 is unique in box [assertions: 20, cross-h: 5, cross-v: 4, 3x3-sq: 2] (Step Score: 2.34)</text>
</g>
<g class="step-status-13">
  <text x="16" y="566" class="status-text">Step 14 / 47: [Hidden Single Box] at (6,8) = 5</text>
  <text x="16" y="588" class="sub-status">Hidden Single in 3x3 Box at (6,8): 5 is unique in box [assertions: 19, cross-h: 5, cross-v: 5, 3x3-sq: 3] (Step Score: 2.40)</text>
</g>
<g class="step-status-14">
  <text x="16" y="566" class="status-text">Step 15 / 47: [Naked Single] at (2,8) = 9</text>
  <text x="16" y="588" class="sub-status">Naked Single at (2,8): only 9 fits [assertions: 24, cross-h: 6, cross-v: 6, 3x3-sq: 4] (Step Score: 2.12)</text>
</g>
<g class="step-status-15">
  <text x="16" y="566" class="status-text">Step 16 / 47: [Naked Single] at (2,5) = 3</text>
  <text x="16" y="588" class="sub-status">Naked Single at (2,5): only 3 fits [assertions: 27, cross-h: 7, cross-v: 5, 3x3-sq: 7] (Step Score: 2.30)</text>
</g>
<g class="step-status-16">
  <text x="16" y="566" class="status-text">Step 17 / 47: [Naked Single] at (1,5) = 9</text>
  <text x="16" y="588" class="sub-status">Naked Single at (1,5): only 9 fits [assertions: 27, cross-h: 5, cross-v: 6, 3x3-sq: 8] (Step Score: 2.30)</text>
</g>
<g class="step-status-17">
  <text x="16" y="566" class="status-text">Step 18 / 47: [Naked Single] at (2,6) = 5</text>
  <text x="16" y="588" class="sub-status">Naked Single at (2,6): only 5 fits [assertions: 23, cross-h: 8, cross-v: 2, 3x3-sq: 5] (Step Score: 2.06)</text>
</g>
<g class="step-status-18">
  <text x="16" y="566" class="status-text">Step 19 / 47: [Naked Single] at (5,5) = 5</text>
  <text x="16" y="588" class="sub-status">Naked Single at (5,5): only 5 fits [assertions: 24, cross-h: 5, cross-v: 7, 3x3-sq: 4] (Step Score: 2.12)</text>
</g>
<g class="step-status-19">
  <text x="16" y="566" class="status-text">Step 20 / 47: [Naked Single] at (3,5) = 2</text>
  <text x="16" y="588" class="sub-status">Naked Single at (3,5): only 2 fits [assertions: 25, cross-h: 4, cross-v: 8, 3x3-sq: 5] (Step Score: 2.18)</text>
</g>
<g class="step-status-20">
  <text x="16" y="566" class="status-text">Step 21 / 47: [Naked Single] at (3,3) = 4</text>
  <text x="16" y="588" class="sub-status">Naked Single at (3,3): only 4 fits [assertions: 25, cross-h: 5, cross-v: 6, 3x3-sq: 6] (Step Score: 2.18)</text>
</g>
<g class="step-status-21">
  <text x="16" y="566" class="status-text">Step 22 / 47: [Naked Single] at (4,4) = 8</text>
  <text x="16" y="588" class="sub-status">Naked Single at (4,4): only 8 fits [assertions: 25, cross-h: 5, cross-v: 5, 3x3-sq: 7] (Step Score: 2.18)</text>
</g>
<g class="step-status-22">
  <text x="16" y="566" class="status-text">Step 23 / 47: [Naked Single] at (4,0) = 2</text>
  <text x="16" y="588" class="sub-status">Naked Single at (4,0): only 2 fits [assertions: 25, cross-h: 6, cross-v: 5, 3x3-sq: 6] (Step Score: 2.18)</text>
</g>
<g class="step-status-23">
  <text x="16" y="566" class="status-text">Step 24 / 47: [Naked Single] at (5,4) = 3</text>
  <text x="16" y="588" class="sub-status">Naked Single at (5,4): only 3 fits [assertions: 28, cross-h: 6, cross-v: 6, 3x3-sq: 8] (Step Score: 2.36)</text>
</g>
<g class="step-status-24">
  <text x="16" y="566" class="status-text">Step 25 / 47: [Naked Single] at (6,4) = 9</text>
  <text x="16" y="588" class="sub-status">Naked Single at (6,4): only 9 fits [assertions: 26, cross-h: 6, cross-v: 7, 3x3-sq: 5] (Step Score: 2.24)</text>
</g>
<g class="step-status-25">
  <text x="16" y="566" class="status-text">Step 26 / 47: [Naked Single] at (6,2) = 2</text>
  <text x="16" y="588" class="sub-status">Naked Single at (6,2): only 2 fits [assertions: 28, cross-h: 7, cross-v: 6, 3x3-sq: 7] (Step Score: 2.36)</text>
</g>
<g class="step-status-26">
  <text x="16" y="566" class="status-text">Step 27 / 47: [Naked Single] at (6,3) = 3</text>
  <text x="16" y="588" class="sub-status">Naked Single at (6,3): only 3 fits [assertions: 29, cross-h: 8, cross-v: 7, 3x3-sq: 6] (Step Score: 2.42)</text>
</g>
<g class="step-status-27">
  <text x="16" y="566" class="status-text">Step 28 / 47: [Naked Single] at (7,2) = 9</text>
  <text x="16" y="588" class="sub-status">Naked Single at (7,2): only 9 fits [assertions: 27, cross-h: 4, cross-v: 7, 3x3-sq: 8] (Step Score: 2.30)</text>
</g>
<g class="step-status-28">
  <text x="16" y="566" class="status-text">Step 29 / 47: [Naked Single] at (5,2) = 8</text>
  <text x="16" y="588" class="sub-status">Naked Single at (5,2): only 8 fits [assertions: 30, cross-h: 7, cross-v: 8, 3x3-sq: 7] (Step Score: 2.48)</text>
</g>
<g class="step-status-29">
  <text x="16" y="566" class="status-text">Step 30 / 47: [Naked Single] at (3,0) = 9</text>
  <text x="16" y="588" class="sub-status">Naked Single at (3,0): only 9 fits [assertions: 28, cross-h: 6, cross-v: 6, 3x3-sq: 8] (Step Score: 2.36)</text>
</g>
<g class="step-status-30">
  <text x="16" y="566" class="status-text">Step 31 / 47: [Naked Single] at (3,6) = 8</text>
  <text x="16" y="588" class="sub-status">Naked Single at (3,6): only 8 fits [assertions: 22, cross-h: 7, cross-v: 3, 3x3-sq: 4] (Step Score: 2.00)</text>
</g>
<g class="step-status-31">
  <text x="16" y="566" class="status-text">Step 32 / 47: [Naked Single] at (0,6) = 3</text>
  <text x="16" y="588" class="sub-status">Naked Single at (0,6): only 3 fits [assertions: 25, cross-h: 7, cross-v: 4, 3x3-sq: 6] (Step Score: 2.18)</text>
</g>
<g class="step-status-32">
  <text x="16" y="566" class="status-text">Step 33 / 47: [Naked Single] at (0,0) = 8</text>
  <text x="16" y="588" class="sub-status">Naked Single at (0,0): only 8 fits [assertions: 30, cross-h: 8, cross-v: 7, 3x3-sq: 7] (Step Score: 2.48)</text>
</g>
<g class="step-status-33">
  <text x="16" y="566" class="status-text">Step 34 / 47: [Naked Single] at (1,0) = 3</text>
  <text x="16" y="588" class="sub-status">Naked Single at (1,0): only 3 fits [assertions: 30, cross-h: 6, cross-v: 8, 3x3-sq: 8] (Step Score: 2.48)</text>
</g>
<g class="step-status-34">
  <text x="16" y="566" class="status-text">Step 35 / 47: [Naked Single] at (1,7) = 4</text>
  <text x="16" y="588" class="sub-status">Naked Single at (1,7): only 4 fits [assertions: 26, cross-h: 7, cross-v: 4, 3x3-sq: 7] (Step Score: 2.24)</text>
</g>
<g class="step-status-35">
  <text x="16" y="566" class="status-text">Step 36 / 47: [Naked Single] at (1,8) = 8</text>
  <text x="16" y="588" class="sub-status">Naked Single at (1,8): only 8 fits [assertions: 31, cross-h: 8, cross-v: 7, 3x3-sq: 8] (Step Score: 2.54)</text>
</g>
<g class="step-status-36">
  <text x="16" y="566" class="status-text">Step 37 / 47: [Naked Single] at (3,7) = 5</text>
  <text x="16" y="588" class="sub-status">Naked Single at (3,7): only 5 fits [assertions: 26, cross-h: 8, cross-v: 5, 3x3-sq: 5] (Step Score: 2.24)</text>
</g>
<g class="step-status-37">
  <text x="16" y="566" class="status-text">Step 38 / 47: [Naked Single] at (4,7) = 7</text>
  <text x="16" y="588" class="sub-status">Naked Single at (4,7): only 7 fits [assertions: 27, cross-h: 7, cross-v: 6, 3x3-sq: 6] (Step Score: 2.30)</text>
</g>
<g class="step-status-38">
  <text x="16" y="566" class="status-text">Step 39 / 47: [Naked Single] at (4,6) = 4</text>
  <text x="16" y="588" class="sub-status">Naked Single at (4,6): only 4 fits [assertions: 28, cross-h: 8, cross-v: 5, 3x3-sq: 7] (Step Score: 2.36)</text>
</g>
<g class="step-status-39">
  <text x="16" y="566" class="status-text">Step 40 / 47: [Naked Single] at (5,6) = 9</text>
  <text x="16" y="588" class="sub-status">Naked Single at (5,6): only 9 fits [assertions: 30, cross-h: 8, cross-v: 6, 3x3-sq: 8] (Step Score: 2.48)</text>
</g>
<g class="step-status-40">
  <text x="16" y="566" class="status-text">Step 41 / 47: [Naked Single] at (7,3) = 2</text>
  <text x="16" y="588" class="sub-status">Naked Single at (7,3): only 2 fits [assertions: 28, cross-h: 5, cross-v: 8, 3x3-sq: 7] (Step Score: 2.36)</text>
</g>
<g class="step-status-41">
  <text x="16" y="566" class="status-text">Step 42 / 47: [Naked Single] at (7,6) = 7</text>
  <text x="16" y="588" class="sub-status">Naked Single at (7,6): only 7 fits [assertions: 25, cross-h: 6, cross-v: 7, 3x3-sq: 4] (Step Score: 2.18)</text>
</g>
<g class="step-status-42">
  <text x="16" y="566" class="status-text">Step 43 / 47: [Naked Single] at (7,7) = 3</text>
  <text x="16" y="588" class="sub-status">Naked Single at (7,7): only 3 fits [assertions: 27, cross-h: 7, cross-v: 7, 3x3-sq: 5] (Step Score: 2.30)</text>
</g>
<g class="step-status-43">
  <text x="16" y="566" class="status-text">Step 44 / 47: [Naked Single] at (7,8) = 4</text>
  <text x="16" y="588" class="sub-status">Naked Single at (7,8): only 4 fits [assertions: 30, cross-h: 8, cross-v: 8, 3x3-sq: 6] (Step Score: 2.48)</text>
</g>
<g class="step-status-44">
  <text x="16" y="566" class="status-text">Step 45 / 47: [Naked Single] at (8,4) = 4</text>
  <text x="16" y="588" class="sub-status">Naked Single at (8,4): only 4 fits [assertions: 30, cross-h: 6, cross-v: 8, 3x3-sq: 8] (Step Score: 2.48)</text>
</g>
<g class="step-status-45">
  <text x="16" y="566" class="status-text">Step 46 / 47: [Naked Single] at (8,6) = 2</text>
  <text x="16" y="588" class="sub-status">Naked Single at (8,6): only 2 fits [assertions: 30, cross-h: 7, cross-v: 8, 3x3-sq: 7] (Step Score: 2.48)</text>
</g>
<g class="step-status-46">
  <text x="16" y="566" class="status-text">Step 47 / 47: [Naked Single] at (8,7) = 9</text>
  <text x="16" y="588" class="sub-status">Naked Single at (8,7): only 9 fits [assertions: 32, cross-h: 8, cross-v: 8, 3x3-sq: 8] (Step Score: 2.60)</text>
</g>
</svg>
